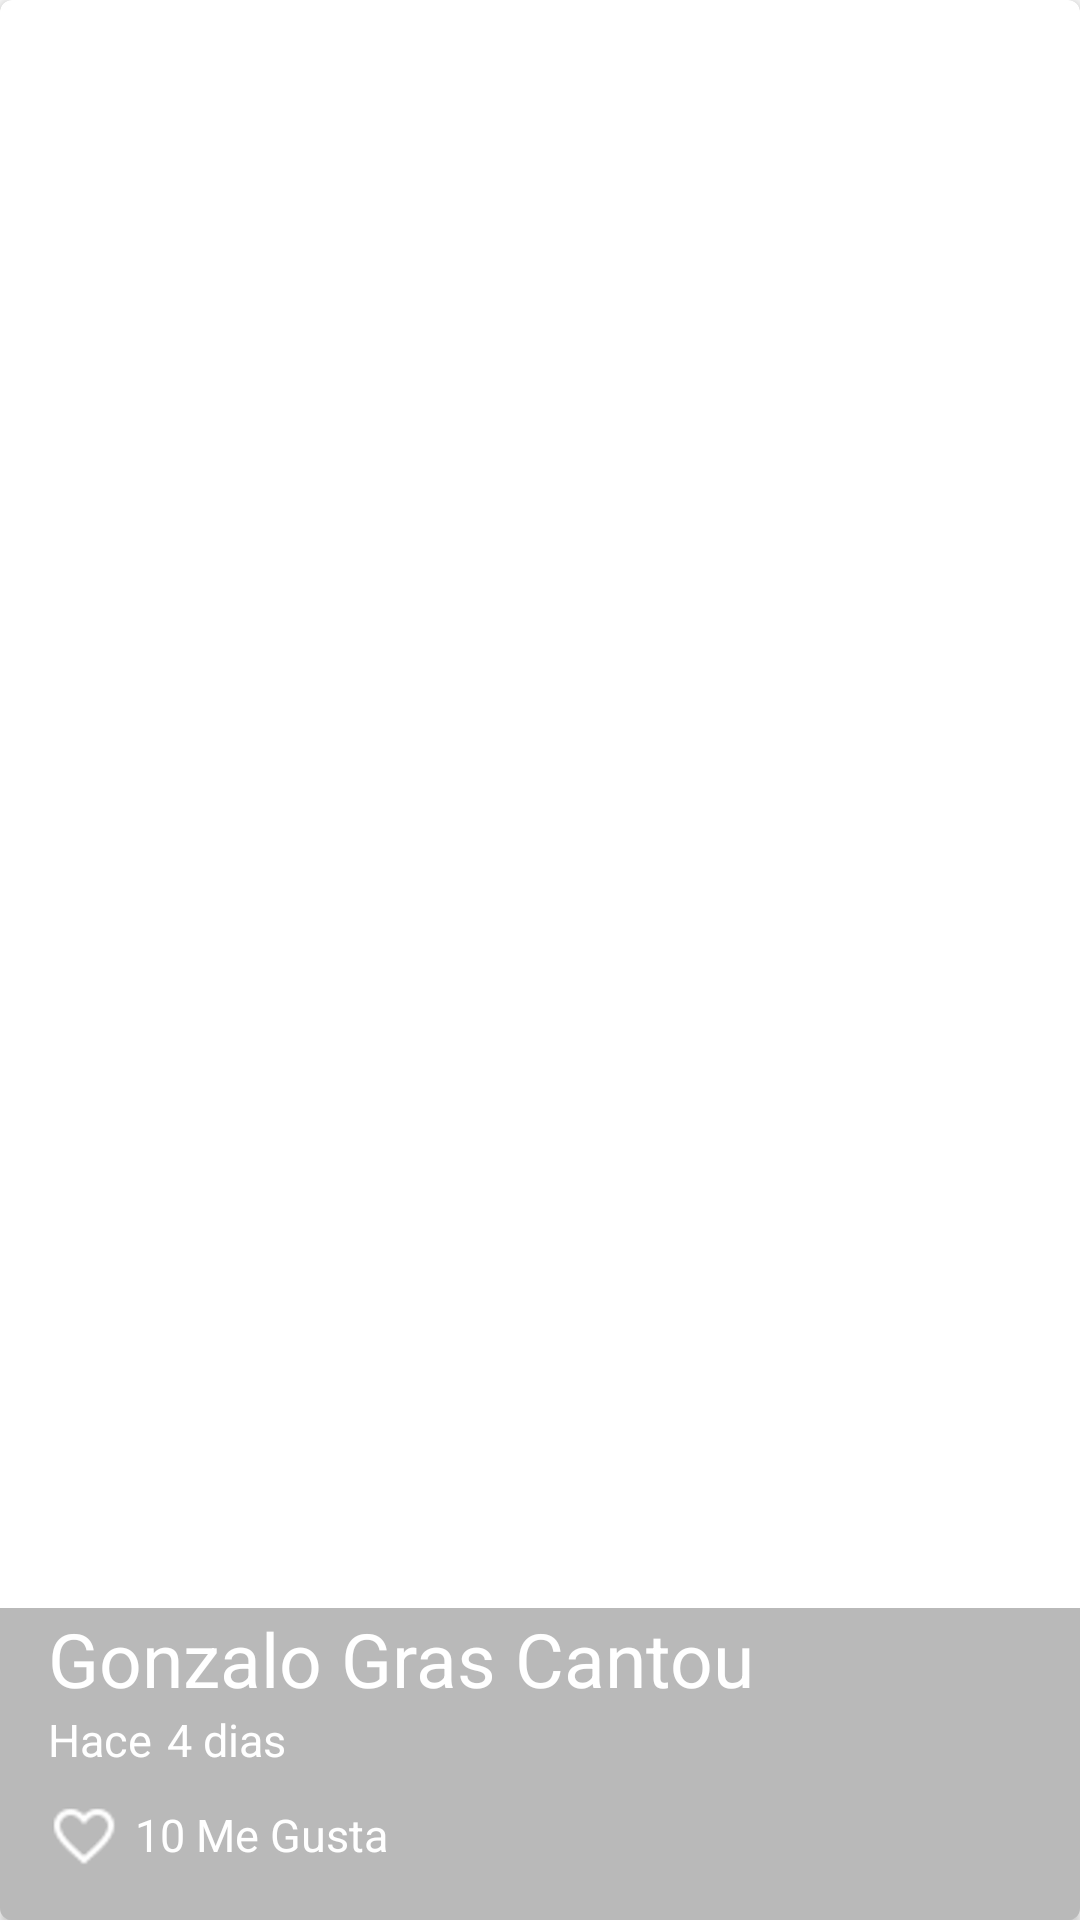

The Android layout XML behind this screen, and the referenced resources:
<!-- AndroidManifest.xml: application theme AppTheme -->
<!-- res/layout/cardview_picture.xml -->
<?xml version="1.0" encoding="utf-8"?>
<android.support.v7.widget.CardView xmlns:android="http://schemas.android.com/apk/res/android"
    xmlns:cardview="http://schemas.android.com/apk/res-auto"
    android:id="@+id/card"
    android:layout_width="match_parent"
    android:layout_height="@dimen/height_cardview"
    cardview:cardCornerRadius="@dimen/cornerradius_cardview"
    android:layout_marginBottom="10dp"
    >
    
    <FrameLayout
        android:layout_width="match_parent"
        android:layout_height="match_parent">
        <ImageView
            android:id="@+id/pictureCard"
            android:layout_width="match_parent"
            android:layout_height="@dimen/height_cardview"
            android:scaleType="centerCrop"
            android:transitionName="@string/transitioname_picture"
            />
        <LinearLayout
            android:layout_width="match_parent"
            android:layout_height="wrap_content"
            android:orientation="vertical"
            android:layout_gravity="bottom"
            android:paddingLeft="16dp"
            android:paddingBottom="16dp"
            android:background="@color/backgroundtext_card"
            >
            <TextView
                android:id="@+id/userNameCard"
                android:layout_width="wrap_content"
                android:layout_height="wrap_content"
                android:text="@string/username_card"
                android:textColor="@android:color/white"
                android:textSize="@dimen/textsize_username_card"
                />
            <LinearLayout
                android:layout_width="match_parent"
                android:layout_height="wrap_content">

                <TextView
                    android:id="@+id/firstWord"
                    android:layout_width="wrap_content"
                    android:layout_height="wrap_content"
                    android:text="@string/firstWord_card"
                    android:textColor="@android:color/white"
                    android:textSize="@dimen/firstword_textsize_card"


                    />
                <TextView
                    android:id="@+id/timeCard"
                    android:layout_width="wrap_content"
                    android:layout_height="wrap_content"
                    android:text="@string/timecard_card"
                    android:textColor="@android:color/white"
                    android:textSize="@dimen/firstword_textsize_card"
                    android:layout_marginLeft="@dimen/timecard_marginLeft_card"

                    />
            </LinearLayout>
            <LinearLayout
                android:layout_width="match_parent"
                android:layout_height="wrap_content"
                android:orientation="horizontal"
                android:layout_marginTop="@dimen/like_margintop_card"
                >
                <CheckBox
                    android:id="@+id/likeCheckCard"
                    android:layout_width="wrap_content"
                    android:layout_height="wrap_content"
                    android:button="@drawable/checkbox_selector"
                    />
                <TextView
                    android:id="@+id/likeNumberCard"
                    android:layout_width="wrap_content"
                    android:layout_height="wrap_content"
                    android:text="@string/likenumbercard_card"
                    android:textColor="@android:color/white"
                    android:textSize="@dimen/firstword_textsize_card"
                    android:layout_marginLeft="@dimen/timecard_marginLeft_card"

                    />

            </LinearLayout>

        </LinearLayout>
    </FrameLayout>

</android.support.v7.widget.CardView>
<!-- resources referenced by this layout -->
<resources>
  <color name="backgroundtext_card">#53292929</color>
  <dimen name="cornerradius_cardview">4dp</dimen>
  <dimen name="firstword_textsize_card">15sp</dimen>
  <dimen name="height_cardview">200dp</dimen>
  <dimen name="like_margintop_card">10dp</dimen>
  <dimen name="textsize_username_card">25sp</dimen>
  <dimen name="timecard_marginLeft_card">5dp</dimen>
  <!-- drawable checkbox_selector (drawable) -->
  <?xml version="1.0" encoding="utf-8"?>
  <selector xmlns:android="http://schemas.android.com/apk/res/android">
      <item android:drawable="@drawable/icons8_heart_24" android:state_checked="false"></item>
      <item android:drawable="@drawable/fill_heart" android:state_checked="true"></item>
      <item android:drawable="@drawable/icons8_heart_24"></item>
  </selector>
  <string name="firstWord_card">Hace</string>
  <string name="likenumbercard_card">10 Me Gusta</string>
  <string name="timecard_card">4 dias</string>
  <string name="transitioname_picture">transitioname_picture</string>
  <string name="username_card">Gonzalo Gras Cantou</string>
  <style name="AppTheme" parent="Theme.AppCompat.Light.NoActionBar">
          
          <item name="colorPrimary">@color/colorPrimary</item>
          <item name="colorPrimaryDark">@color/colorPrimaryDark</item>
          <item name="colorAccent">@color/colorAccent</item>
      </style>
  <!-- drawable icons8_heart_24: png bitmap (drawable-hdpi, 1339 bytes) -->
  <!-- drawable fill_heart: png bitmap (drawable-hdpi, 909 bytes) -->
  <color name="colorPrimary">#2196F3</color>
  <color name="colorPrimaryDark">#1976D2</color>
  <color name="colorAccent">#FF4081</color>
</resources>
